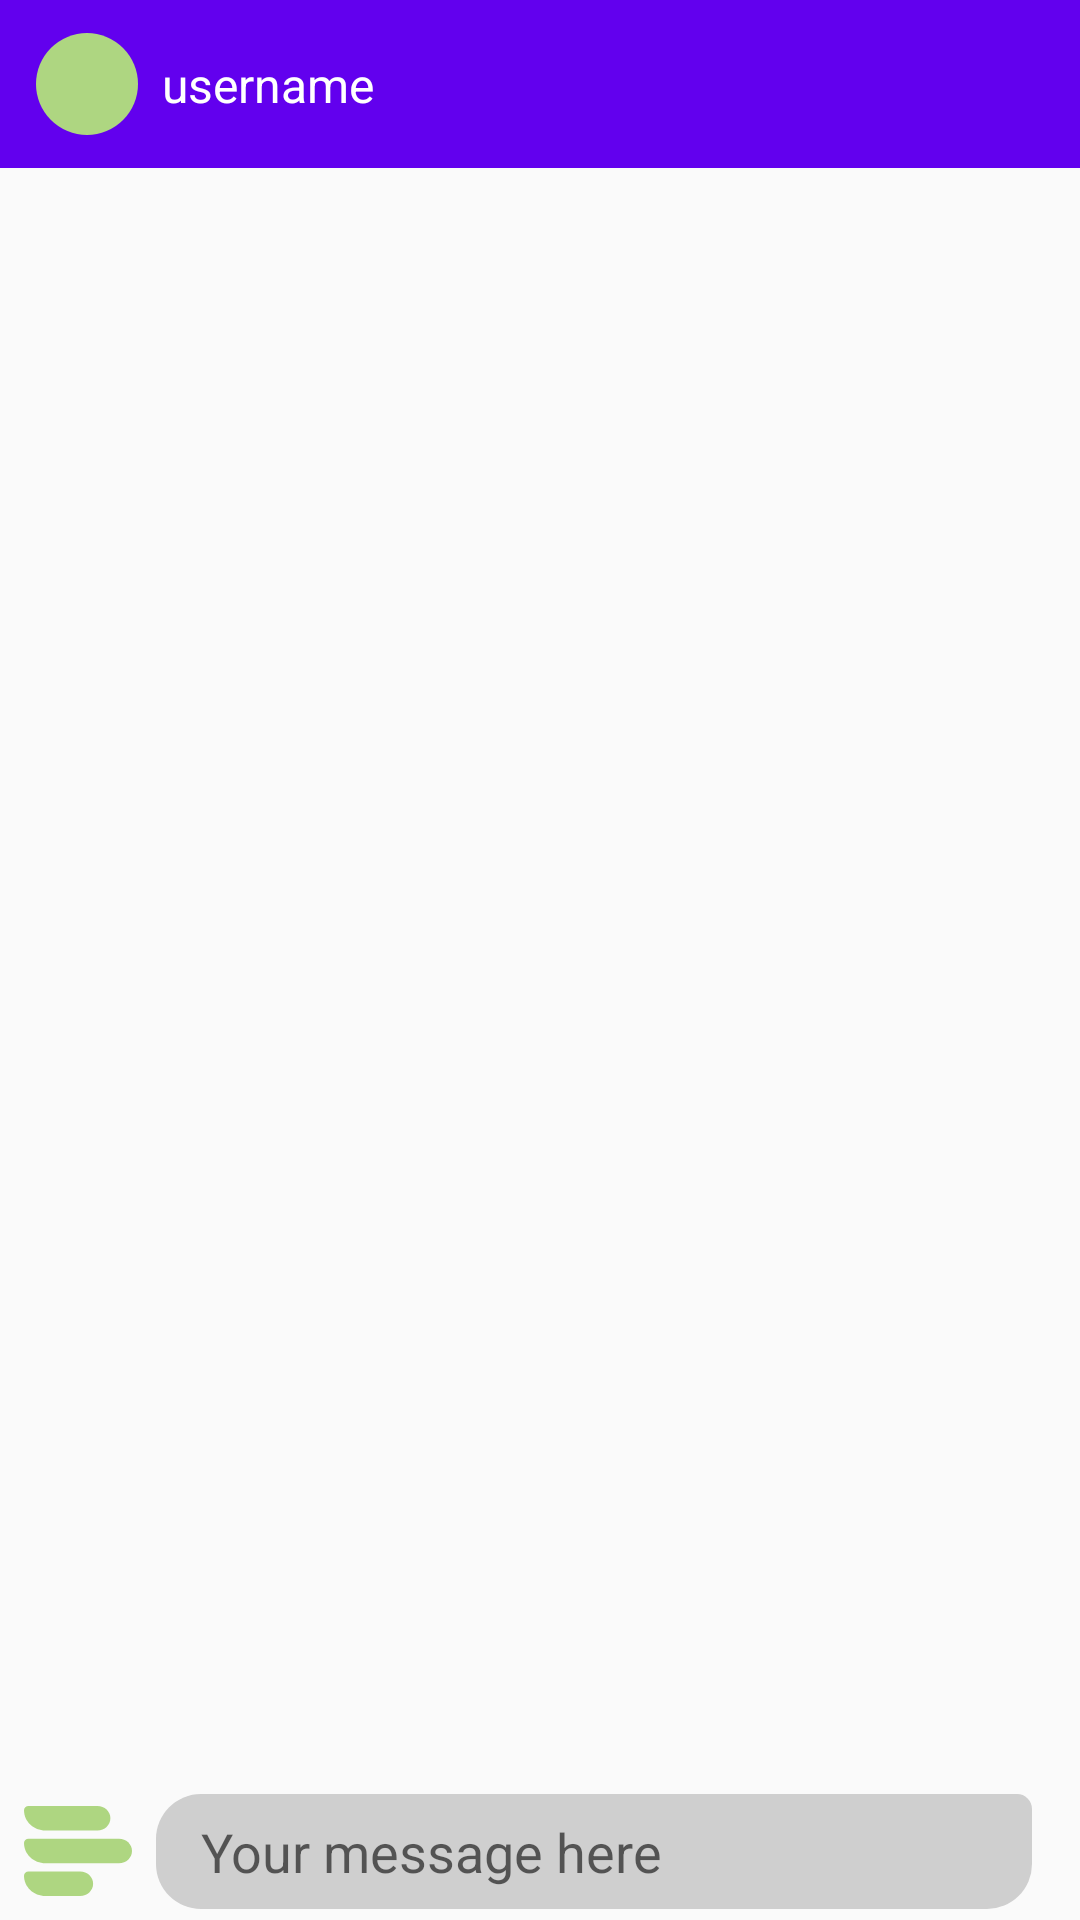

Reconstruct the res/layout file that produces this screen, plus the resources it refers to.
<!-- AndroidManifest.xml: application theme AppTheme -->
<!-- res/layout/activity_conversation.xml -->
<?xml version="1.0" encoding="utf-8"?>
<android.support.design.widget.CoordinatorLayout xmlns:android="http://schemas.android.com/apk/res/android"
    xmlns:app="http://schemas.android.com/apk/res-auto"
    xmlns:tools="http://schemas.android.com/tools"
    android:layout_width="match_parent"
    android:layout_height="match_parent"
    tools:context=".ConversationActivity">

    <include layout="@layout/content_conversation" />

</android.support.design.widget.CoordinatorLayout>
<!-- res/layout/content_conversation.xml (included above) -->
<?xml version="1.0" encoding="utf-8"?>
<android.support.constraint.ConstraintLayout xmlns:android="http://schemas.android.com/apk/res/android"
    xmlns:app="http://schemas.android.com/apk/res-auto"
    xmlns:tools="http://schemas.android.com/tools"
    android:layout_width="match_parent"
    android:layout_height="match_parent"
    app:layout_behavior="@string/appbar_scrolling_view_behavior"
    android:orientation="vertical"
    tools:context=".ConversationActivity"
    tools:showIn="@layout/activity_conversation">


    <android.support.constraint.ConstraintLayout
        android:id="@+id/appBar"
        android:layout_width="match_parent"
        android:layout_height="wrap_content"
        app:layout_constraintTop_toTopOf="parent">

        <include
            android:id="@+id/toolbar"
            layout="@layout/toolbar_main"
            app:layout_constraintTop_toTopOf="parent" />

        <View
            android:id="@+id/otherAvatar"
            android:layout_width="34dp"
            android:layout_height="34dp"
            android:layout_marginStart="12dp"
            android:layout_marginLeft="12dp"
            android:background="@drawable/avatar_received"
            app:layout_constraintBottom_toBottomOf="parent"
            app:layout_constraintStart_toStartOf="@+id/toolbar"
            app:layout_constraintTop_toTopOf="parent" />

        <TextView
            android:id="@+id/otherUsernameDisplay"
            android:layout_width="wrap_content"
            android:layout_height="wrap_content"
            android:layout_marginStart="8dp"
            android:layout_marginLeft="8dp"
            android:gravity="left|start"
            android:text="username"
            android:textColor="#fff"
            android:textSize="16dp"
            app:layout_constraintBottom_toBottomOf="parent"
            app:layout_constraintStart_toEndOf="@+id/otherAvatar"
            app:layout_constraintTop_toTopOf="parent" />

    </android.support.constraint.ConstraintLayout>

    <android.support.v7.widget.RecyclerView
        android:id="@+id/messagesView"
        android:layout_width="match_parent"
        android:layout_height="0dp"
        android:layout_marginBottom="8dp"
        app:layout_constraintBottom_toTopOf="@+id/messageEditContainer"
        app:layout_constraintTop_toBottomOf="@+id/appBar"
        app:reverseLayout="true"
        app:stackFromEnd="true" />

    <android.support.constraint.ConstraintLayout
        android:id="@+id/messageEditContainer"
        android:layout_width="match_parent"
        android:layout_height="wrap_content"
        app:layout_constraintBottom_toBottomOf="parent">

        <ImageButton
            android:id="@+id/missitBttn"
            android:layout_width="wrap_content"
            android:layout_height="wrap_content"
            app:srcCompat="@drawable/ic_missit_icon_color"
            android:layout_marginTop="8dp"
            android:layout_marginStart="8dp"
            android:layout_marginLeft="8dp"
            android:layout_marginBottom="8dp"
            android:tint="@color/secondaryColor"
            android:background="@null"
            app:layout_constraintBottom_toBottomOf="parent"
            app:layout_constraintStart_toStartOf="parent"
            app:layout_constraintHorizontal_bias="0.5"
            app:layout_constraintEnd_toStartOf="@+id/messageEdit"
            app:layout_constraintTop_toTopOf="parent" />

        <EditText
            android:id="@+id/messageEdit"
            android:layout_width="0dp"
            android:layout_height="wrap_content"
            android:layout_marginStart="8dp"
            android:layout_marginLeft="8dp"
            android:layout_marginEnd="8dp"
            android:layout_marginRight="8dp"
            android:background="@drawable/message_bubble_sent"
            android:ems="10"
            android:hint="@string/inputPlaceholder"
            android:inputType="text"
            android:paddingLeft="15dp"
            android:paddingTop="7dp"
            android:paddingRight="15dp"
            android:paddingBottom="7dp"
            android:text=""
            app:layout_constraintBottom_toBottomOf="parent"
            app:layout_constraintEnd_toStartOf="@+id/messageSendBttn"
            app:layout_constraintHorizontal_bias="0.5"
            app:layout_constraintStart_toEndOf="@+id/missitBttn"
            app:layout_constraintTop_toTopOf="parent" />

        <ImageButton
            android:id="@+id/messageSendBttn"
            android:layout_width="wrap_content"
            android:layout_height="wrap_content"
            app:srcCompat="@drawable/ic_send_black_24dp"
            android:layout_marginTop="8dp"
            android:layout_marginEnd="8dp"
            android:layout_marginRight="8dp"
            android:layout_marginBottom="8dp"
            android:onClick="sendMessage"
            android:tint="@color/primaryColor"
            android:background="@null"
            app:layout_constraintBottom_toBottomOf="parent"
            app:layout_constraintEnd_toEndOf="parent"
            app:layout_constraintHorizontal_bias="0.5"
            app:layout_constraintStart_toEndOf="@+id/messageEdit"
            app:layout_constraintTop_toTopOf="parent" />

    </android.support.constraint.ConstraintLayout>


</android.support.constraint.ConstraintLayout>
<!-- res/layout/toolbar_main.xml (included above) -->
<?xml version="1.0" encoding="utf-8"?>
<android.support.v7.widget.Toolbar xmlns:android="http://schemas.android.com/apk/res/android"
    xmlns:app="http://schemas.android.com/apk/res-auto"
    android:layout_width="match_parent"
    android:layout_height="wrap_content"
    android:background="@color/colorPrimary"
    android:theme="@style/ThemeOverlay.AppCompat.Dark.ActionBar"
    app:popupTheme="@style/ThemeOverlay.AppCompat.Light">
</android.support.v7.widget.Toolbar>
<!-- resources referenced by this layout -->
<resources>
  <color name="primaryColor">#1976d2</color>
  <color name="secondaryColor">#aed681</color>
  <!-- drawable avatar_received (drawable) -->
  <?xml version="1.0" encoding="utf-8"?>
  <shape xmlns:android="http://schemas.android.com/apk/res/android"
      android:shape="oval">
      <solid android:color="@color/secondaryColor"/>
  </shape>
  <!-- drawable ic_missit_icon_color (drawable) -->
  <vector android:height="30dp" android:viewportHeight="22"
      android:viewportWidth="25" android:width="36dp" xmlns:android="http://schemas.android.com/apk/res/android">
      <path android:fillColor="#1976d2" android:pathData="M0,1.0435C0,0.4672 0.4672,0 1.0435,0H17C18.6569,0 20,1.3432 20,3C20,4.6568 18.6569,6 17,6H4.9565C2.2191,6 0,3.7809 0,1.0435Z"/>
      <path android:fillColor="#1976d2" android:pathData="M0,9.0435C0,8.4672 0.4672,8 1.0435,8H22C23.6569,8 25,9.3432 25,11C25,12.6569 23.6569,14 22,14H4.9565C2.2191,14 0,11.7809 0,9.0435Z"/>
      <path android:fillColor="#1976d2" android:pathData="M0,17.0435C0,16.4672 0.4672,16 1.0435,16H13C14.6569,16 16,17.3431 16,19C16,20.6569 14.6569,22 13,22H4.9565C2.2191,22 0,19.7809 0,17.0435Z"/>
  </vector>
  <!-- drawable message_bubble_sent (drawable) -->
  <?xml version="1.0" encoding="utf-8"?>
  <shape xmlns:android="http://schemas.android.com/apk/res/android" android:shape="rectangle">
      <solid android:color="@color/colorMessageLight" />
      <corners android:radius="15dp" android:topRightRadius="5dp" />
  </shape>
  <string name="inputPlaceholder">Your message here</string>
  <style name="AppTheme" parent="Theme.AppCompat.Light.DarkActionBar">
          
          <item name="colorPrimary">@color/primaryColor</item>
          <item name="colorPrimaryDark">@color/primaryDarkColor</item>
          <item name="colorAccent">@color/secondaryColor</item>
      </style>
  <color name="colorMessageLight">#CFCFCF</color>
  <color name="primaryDarkColor">#004ba0</color>
  <!-- not gathered from this repository: default colours our renderer supplied (Android Studio template values) -->
  <color name="colorPrimary">#FF6200EE</color>
</resources>
